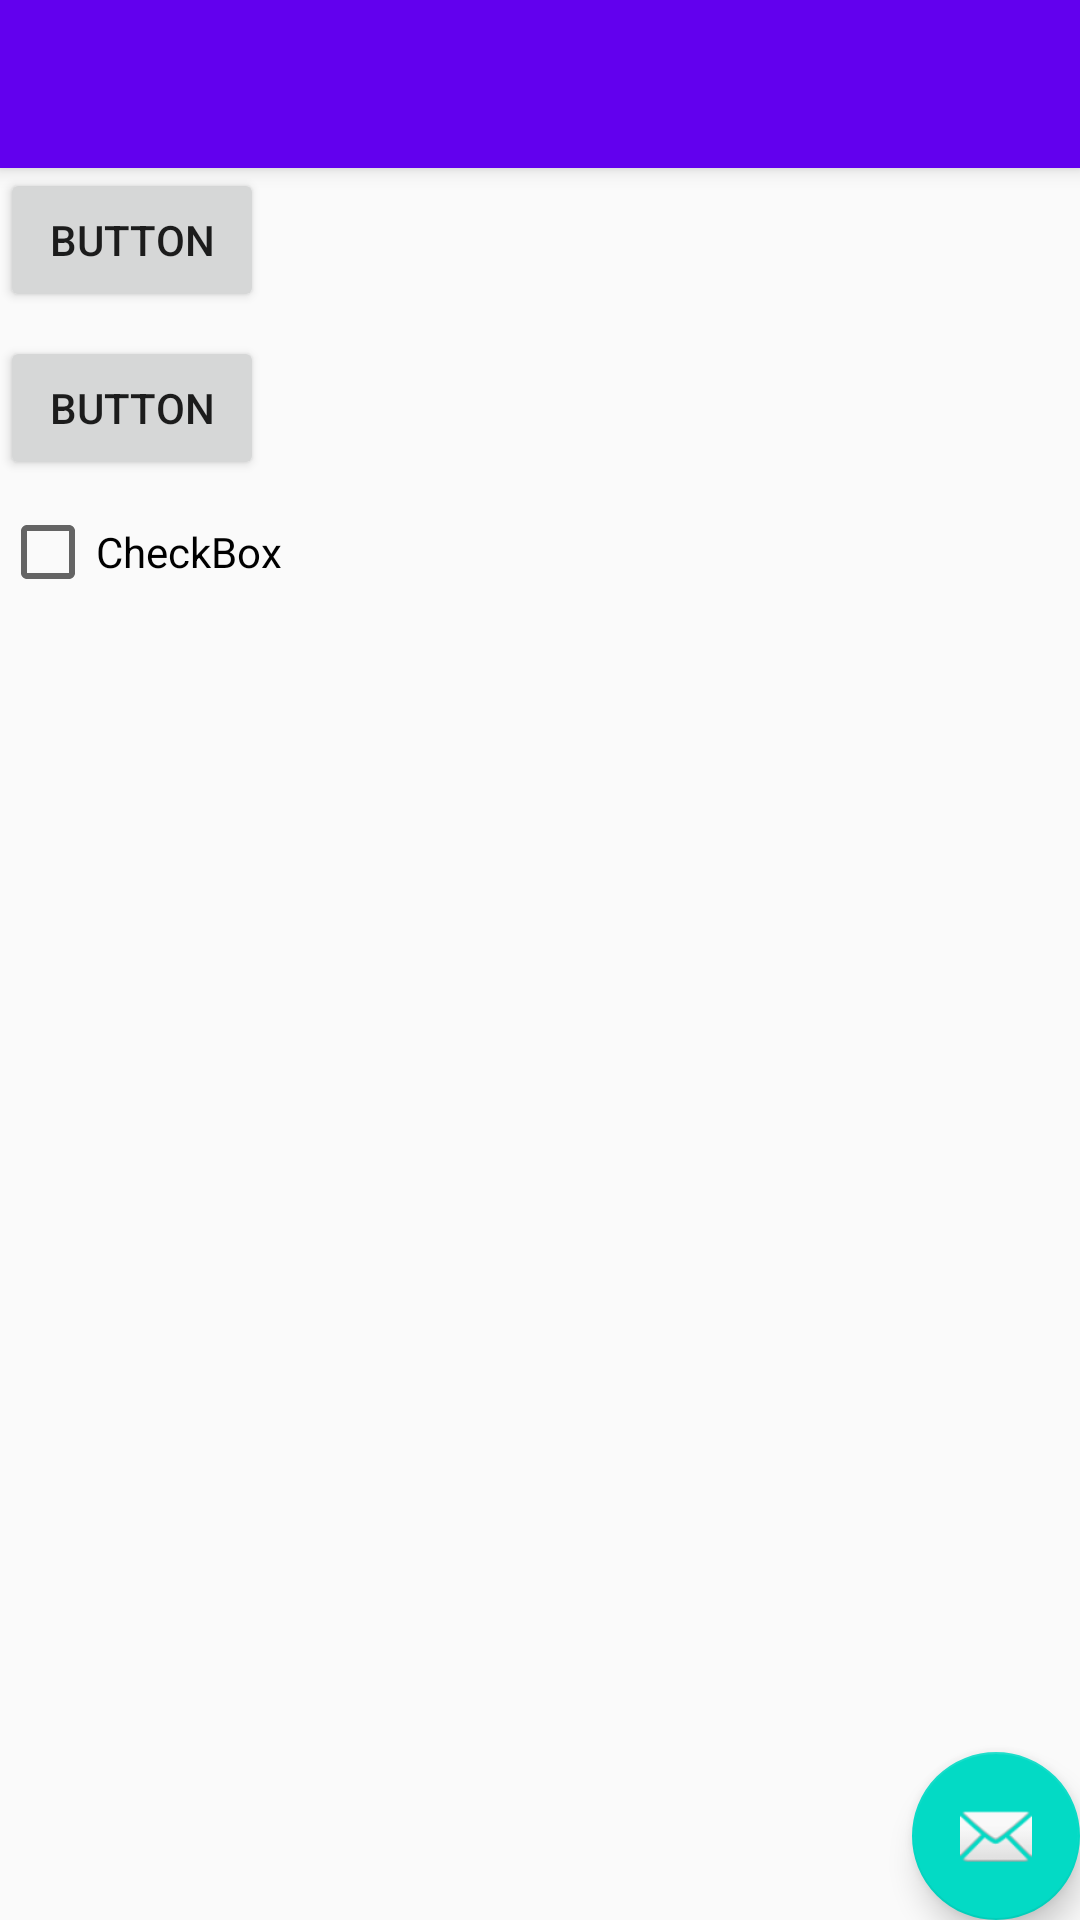

Reconstruct the res/layout file that produces this screen, plus the resources it refers to.
<!-- AndroidManifest.xml: activity theme AppTheme.NoActionBar -->
<!-- res/layout/activity_second.xml -->
<?xml version="1.0" encoding="utf-8"?>
<android.support.design.widget.CoordinatorLayout
    xmlns:android="http://schemas.android.com/apk/res/android"
    xmlns:app="http://schemas.android.com/apk/res-auto"
    xmlns:tools="http://schemas.android.com/tools"
    android:layout_width="match_parent"
    android:layout_height="match_parent"
    tools:context="com.koto.transitions.SecondActivity">

    <android.support.design.widget.AppBarLayout
        android:layout_width="match_parent"
        android:layout_height="wrap_content"
        android:theme="@style/AppTheme.AppBarOverlay">

        <android.support.v7.widget.Toolbar
            android:id="@+id/toolbar"
            android:layout_width="match_parent"
            android:layout_height="?attr/actionBarSize"
            android:background="?attr/colorPrimary"
            app:popupTheme="@style/AppTheme.PopupOverlay"/>

    </android.support.design.widget.AppBarLayout>

    <include layout="@layout/content_second"/>

    <android.support.design.widget.FloatingActionButton
        android:id="@+id/fab"
        android:layout_width="wrap_content"
        android:layout_height="wrap_content"
        android:layout_gravity="bottom|end"
        android:layout_margin="@dimen/fab_margin"
        app:srcCompat="@android:drawable/ic_dialog_email"/>

</android.support.design.widget.CoordinatorLayout>
<!-- res/layout/content_second.xml (included above) -->
<?xml version="1.0" encoding="utf-8"?>
<android.support.constraint.ConstraintLayout
    xmlns:android="http://schemas.android.com/apk/res/android"
    xmlns:app="http://schemas.android.com/apk/res-auto"
    xmlns:tools="http://schemas.android.com/tools"
    android:layout_width="match_parent"
    android:layout_height="match_parent"
    app:layout_behavior="@string/appbar_scrolling_view_behavior"
    tools:context="com.koto.transitions.SecondActivity"
    tools:showIn="@layout/activity_second">

    <Button
        android:id="@+id/button"
        android:layout_width="wrap_content"
        android:layout_height="wrap_content"
        android:text="Button"
        app:layout_constraintStart_toStartOf="parent"
        app:layout_constraintTop_toTopOf="parent"/>

    <Button
        android:id="@+id/button2"
        android:layout_width="wrap_content"
        android:layout_height="wrap_content"
        android:layout_marginTop="8dp"
        android:text="Button"
        app:layout_constraintStart_toStartOf="parent"
        app:layout_constraintTop_toBottomOf="@id/button"/>

    <CheckBox
        android:id="@+id/checkBox"
        android:layout_width="wrap_content"
        android:layout_height="wrap_content"
        android:layout_marginTop="8dp"
        android:text="CheckBox"
        app:layout_constraintStart_toStartOf="parent"
        app:layout_constraintTop_toBottomOf="@id/button2"/>
</android.support.constraint.ConstraintLayout>
<!-- resources referenced by this layout -->
<resources>
  <style name="AppTheme.AppBarOverlay" parent="ThemeOverlay.AppCompat.Dark.ActionBar" />
  <style name="AppTheme.PopupOverlay" parent="ThemeOverlay.AppCompat.Light" />
  <style name="AppTheme.NoActionBar">
          <item name="windowActionBar">false</item>
          <item name="windowNoTitle">true</item>
      </style>
</resources>
